Photos from the image-classification dataset "dataset" in the GitHub repository queirozPedro/Classificacao-de-Celulas-Medula-Ossea. Its 7 classes are: BLA 0001 1000, EOS 0001 1000, LYT 0001 1000, MON 0001 1000, NGS 0001 1000, NIF 0001 1000, PMO 0001 1000.

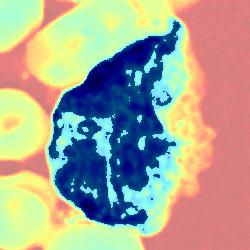
Label: NIF 0001 1000

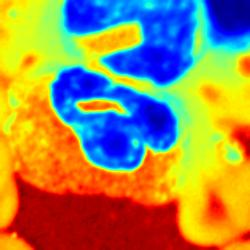
Label: NGS 0001 1000

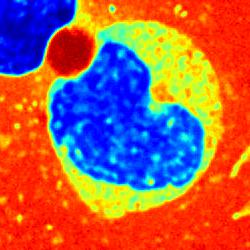
Label: MON 0001 1000

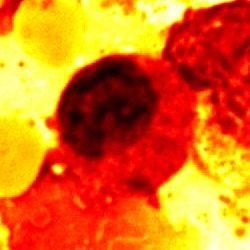
Label: EOS 0001 1000

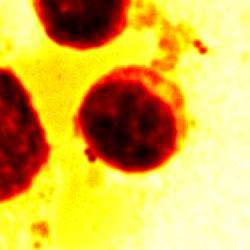
Label: LYT 0001 1000

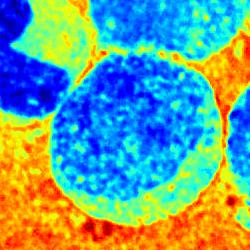
Label: BLA 0001 1000
